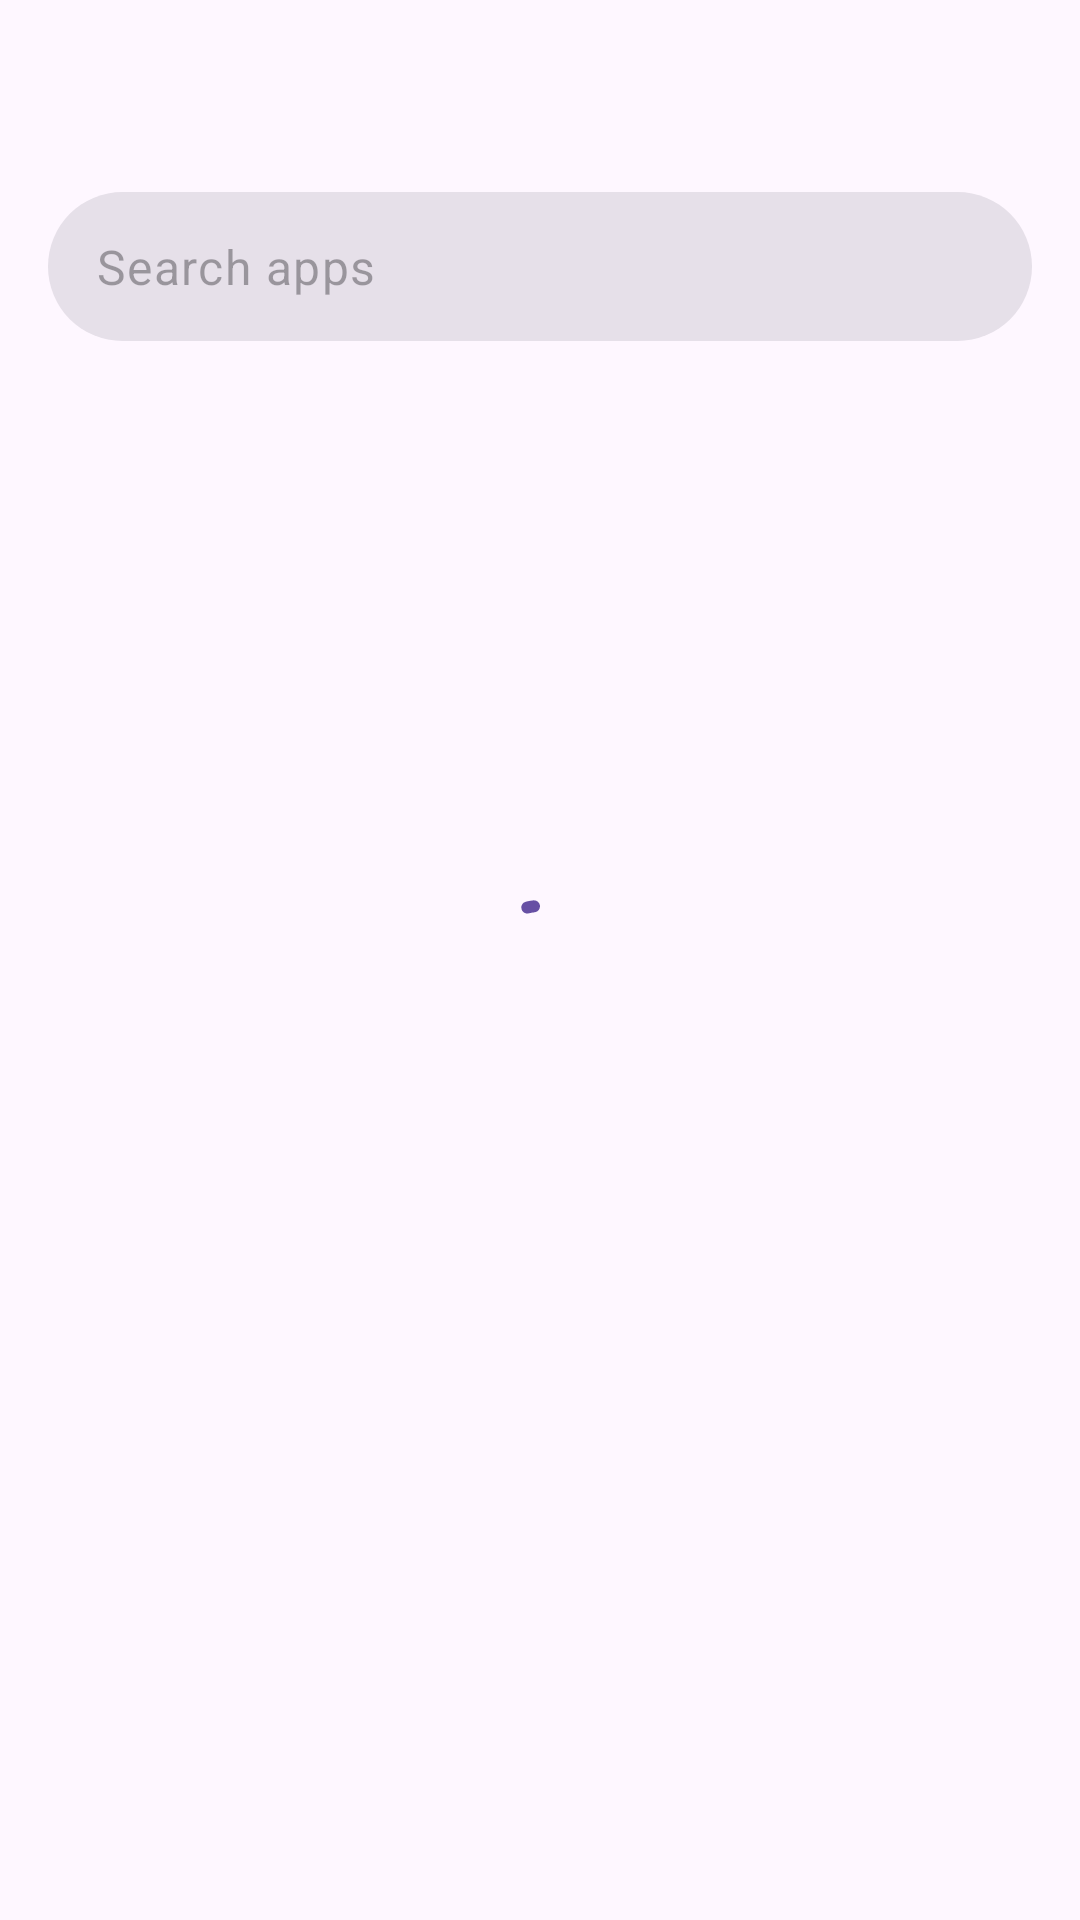

Android layout source for this screen:
<!-- AndroidManifest.xml: application theme Theme.LinkTwo -->
<!-- res/layout/activity_app_picker.xml -->
<?xml version="1.0" encoding="utf-8"?>
<androidx.coordinatorlayout.widget.CoordinatorLayout xmlns:android="http://schemas.android.com/apk/res/android"
    xmlns:app="http://schemas.android.com/apk/res-auto"
    android:layout_width="match_parent"
    android:layout_height="match_parent"
    android:background="?attr/colorSurface">

    <com.google.android.material.appbar.AppBarLayout
        android:layout_width="match_parent"
        android:layout_height="wrap_content"
        android:fitsSystemWindows="true">

        <com.google.android.material.appbar.MaterialToolbar
            android:id="@+id/toolbar"
            android:layout_width="match_parent"
            android:layout_height="?attr/actionBarSize"
            app:navigationIcon="@drawable/ic_arrow_back"
            app:navigationContentDescription="Back" />

        <com.google.android.material.textfield.TextInputLayout
            style="?attr/textInputFilledStyle"
            android:layout_width="match_parent"
            android:layout_height="wrap_content"
            android:layout_marginHorizontal="16dp"
            android:layout_marginBottom="8dp"
            android:hint="Search apps"
            app:boxCornerRadiusBottomEnd="28dp"
            app:boxCornerRadiusBottomStart="28dp"
            app:boxCornerRadiusTopEnd="28dp"
            app:boxCornerRadiusTopStart="28dp"
            app:boxStrokeWidth="0dp"
            app:boxStrokeWidthFocused="0dp"
            app:hintEnabled="false"
            app:startIconDrawable="@drawable/ic_search">

            <com.google.android.material.textfield.TextInputEditText
                android:id="@+id/search"
                android:layout_width="match_parent"
                android:layout_height="wrap_content"
                android:hint="Search apps"
                android:imeOptions="actionSearch"
                android:inputType="text"
                android:paddingTop="14dp"
                android:paddingBottom="14dp" />
        </com.google.android.material.textfield.TextInputLayout>
    </com.google.android.material.appbar.AppBarLayout>

    <androidx.recyclerview.widget.RecyclerView
        android:id="@+id/list"
        android:layout_width="match_parent"
        android:layout_height="match_parent"
        android:clipToPadding="false"
        app:layout_behavior="@string/appbar_scrolling_view_behavior" />

    <com.google.android.material.progressindicator.CircularProgressIndicator
        android:id="@+id/loading"
        android:layout_width="wrap_content"
        android:layout_height="wrap_content"
        android:layout_gravity="center"
        android:indeterminate="true" />
</androidx.coordinatorlayout.widget.CoordinatorLayout>
<!-- resources referenced by this layout -->
<resources>
  <style name="Theme.LinkTwo" parent="Theme.Material3.DayNight.NoActionBar" />
</resources>
